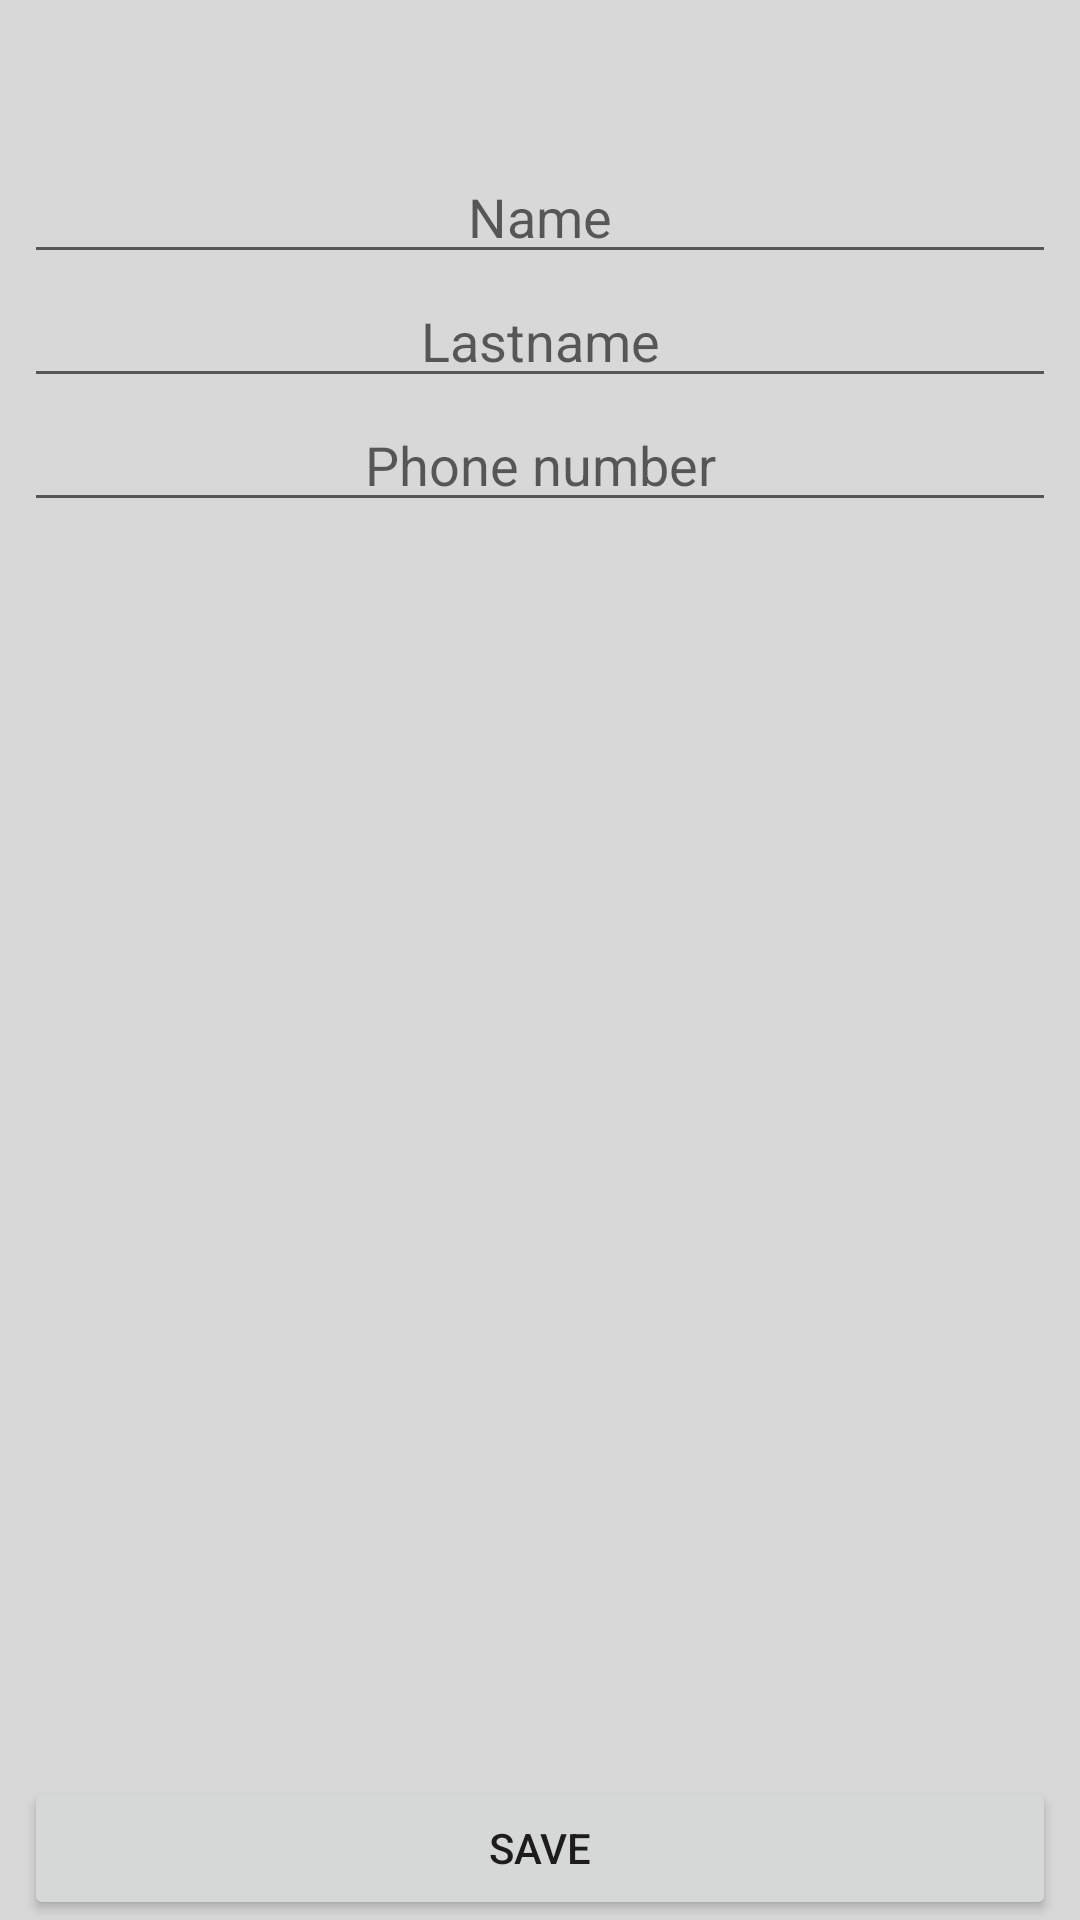

Here is an Android app screen rendered from its layout file. Give the layout XML and the strings, colors and styles it references.
<!-- AndroidManifest.xml: application theme Theme.Aston_5_Fragments -->
<!-- res/layout/fragment_details.xml -->
<?xml version="1.0" encoding="utf-8"?>
<androidx.constraintlayout.widget.ConstraintLayout xmlns:android="http://schemas.android.com/apk/res/android"
    xmlns:app="http://schemas.android.com/apk/res-auto"
    android:layout_width="match_parent"
    android:layout_height="match_parent"
    android:background="#D8D8D8">

    <ImageView
        android:id="@+id/ivContactImage"
        android:layout_width="wrap_content"
        android:layout_height="wrap_content"
        android:layout_marginTop="@dimen/margin_top_iv_contact_image_at_details_fragment"
        android:src="@drawable/ic_launcher_foreground"
        app:layout_constraintEnd_toEndOf="parent"
        app:layout_constraintStart_toStartOf="parent"
        app:layout_constraintTop_toTopOf="parent" />

    <EditText
        android:id="@+id/tvName"
        android:layout_width="0dp"
        android:layout_height="wrap_content"
        android:layout_marginStart="@dimen/margin"
        android:layout_marginEnd="@dimen/margin"
        android:ems="10"
        android:gravity="center"
        android:hint="@string/name"
        android:inputType="textPersonName"
        app:layout_constraintEnd_toEndOf="parent"
        app:layout_constraintStart_toStartOf="parent"
        app:layout_constraintTop_toBottomOf="@+id/ivContactImage" />

    <EditText
        android:id="@+id/tvLastName"
        android:layout_width="0dp"
        android:layout_height="wrap_content"
        android:ems="10"
        android:gravity="center"
        android:hint="@string/lastname"
        android:inputType="textPersonName"
        app:layout_constraintEnd_toEndOf="@+id/tvName"
        app:layout_constraintStart_toStartOf="@+id/tvName"
        app:layout_constraintTop_toBottomOf="@+id/tvName" />

    <EditText
        android:id="@+id/tvNumber"
        android:layout_width="0dp"
        android:layout_height="wrap_content"
        android:ems="10"
        android:gravity="center"
        android:hint="@string/phone_number"
        android:inputType="phone"
        app:layout_constraintEnd_toEndOf="@+id/tvName"
        app:layout_constraintStart_toStartOf="@+id/tvName"
        app:layout_constraintTop_toBottomOf="@+id/tvLastName" />

    <Button
        android:id="@+id/btnSave"
        android:layout_width="0dp"
        android:layout_height="wrap_content"
        android:text="@string/save"
        app:layout_constraintBottom_toBottomOf="parent"
        app:layout_constraintEnd_toEndOf="@+id/tvNumber"
        app:layout_constraintStart_toStartOf="@+id/tvNumber" />
</androidx.constraintlayout.widget.ConstraintLayout>
<!-- resources referenced by this layout -->
<resources>
  <dimen name="margin">8dp</dimen>
  <dimen name="margin_top_iv_contact_image_at_details_fragment">50dp</dimen>
  <string name="lastname">Lastname</string>
  <string name="name">Name</string>
  <string name="phone_number">Phone number</string>
  <string name="save">Save</string>
  <style name="Theme.Aston_5_Fragments" parent="Theme.MaterialComponents.DayNight.DarkActionBar">
          
          <item name="colorPrimary">@color/purple_500</item>
          <item name="colorPrimaryVariant">@color/purple_700</item>
          <item name="colorOnPrimary">@color/white</item>
          
          <item name="colorSecondary">@color/teal_200</item>
          <item name="colorSecondaryVariant">@color/teal_700</item>
          <item name="colorOnSecondary">@color/black</item>
          
          <item name="android:statusBarColor">?attr/colorPrimaryVariant</item>
          
      </style>
  <!-- not gathered from this repository: default colours our renderer supplied (Android Studio template values) -->
  <color name="purple_500">#FF6200EE</color>
  <color name="purple_700">#FF3700B3</color>
  <color name="teal_200">#FF03DAC5</color>
  <color name="teal_700">#FF018786</color>
  <color name="black">#FF000000</color>
  <color name="white">#FFFFFFFF</color>
</resources>
